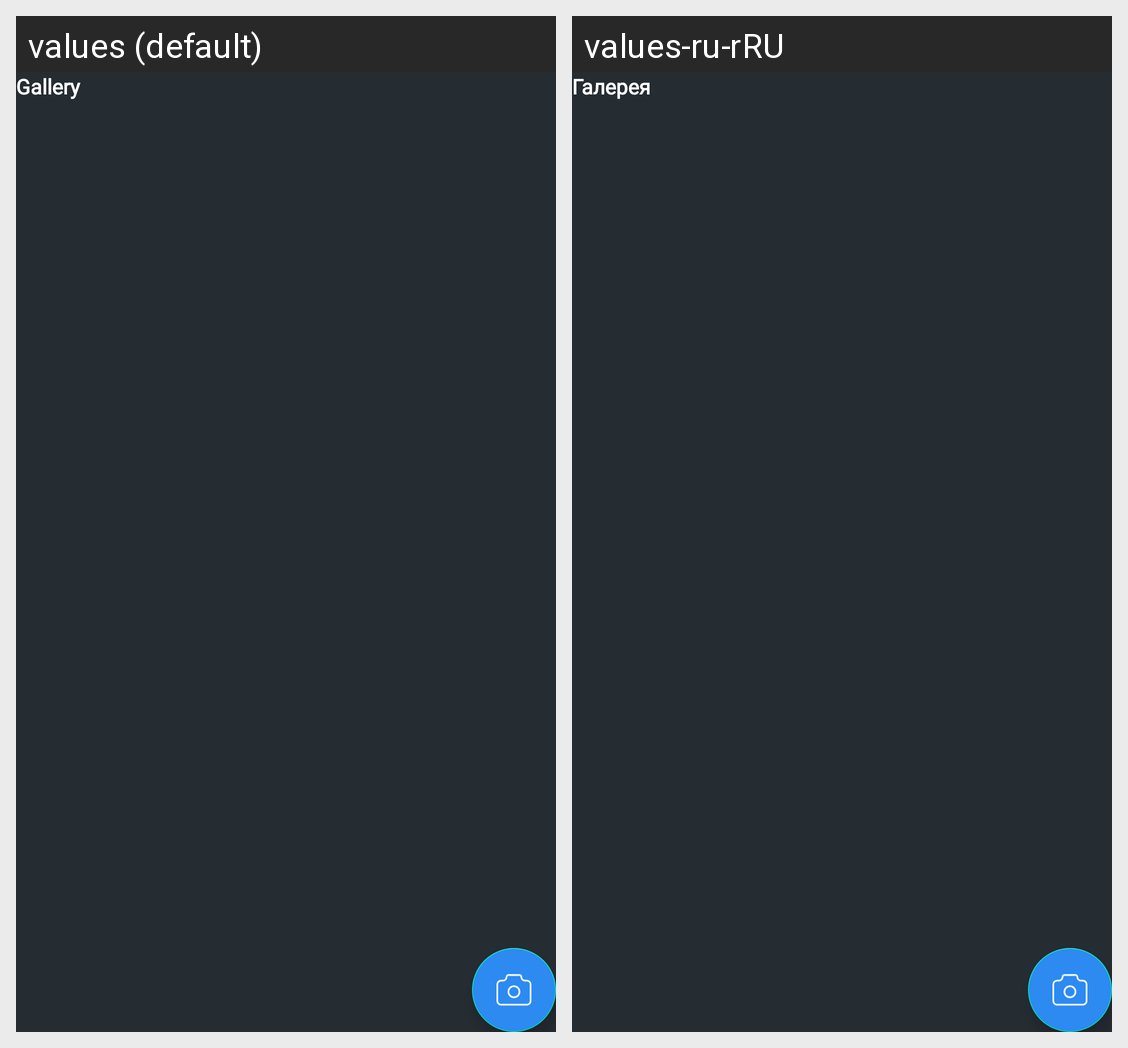

Translations of the strings shown on this Android screen, per locale in the grid:
Android screen res/layout/fragment_main_gallery.xml rendered under 2 locales, left to right: values (default), values-ru-rRU. Device: Nexus 5 (rendered at 1080×1920; each locale shown at half size, 540×960, under a caption strip naming it); theme Theme.Gallery.
Strings drawn on this screen, with the default value and each locale's value (text and hints the layout hard-codes, and strings that could not be matched under every locale, appear in the picture but are not listed):

gallery_text_view
  values: Gallery
  values-ru-rRU: Галерея

app_name
  values: Gallery
  values-ru-rRU: Галерея
